Run: headless pygame with SDL's dummy video driver; simulated clock (each Clock.tick advances the game by its frame time, no real sleeping); random seed 0; keys injected as events and as key.get_pressed() state; no mouse input.
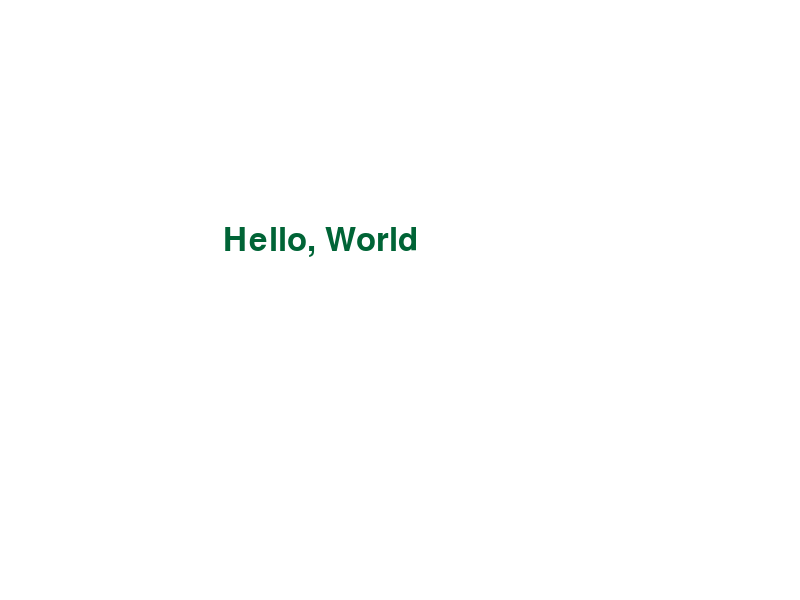
Frame 1 of 4 · flips 1–60 · no input
Frame 2 of 4 · flips 61–180 · tapped SPACE, RETURN · held RIGHT (→), D · screen unchanged from frame 1, image omitted
Frame 3 of 4 · flips 181–300 · held DOWN (↓), S · screen unchanged from frame 2, image omitted
Frame 4 of 4 · flips 301–420 · held LEFT (←), A, UP (↑), W · screen unchanged from frame 3, image omitted

The pygame program that drew these frames:

import pygame

def make_font(fonts, size):
    available = pygame.font.get_fonts()
    # get_fonts() возвращает список названий шрифтов без пробелов и в нижнем регистре
    choices = map(lambda x: x.lower().replace(' ', ''), fonts)
    for choice in choices:
        if choice in available:
            return pygame.font.SysFont(choice, size)
    return pygame.font.Font(None, size)

pygame.init()
screen = pygame.display.set_mode((800, 600))
clock = pygame.time.Clock()
done = False

font = make_font(['Courier New', 'Times New Roman'], 48)
text = font.render("Hello, World", True, (0, 100, 54))

while not done:
    for event in pygame.event.get():
        if event.type == pygame.QUIT:
            done = True
        if event.type == pygame.KEYDOWN and event.key == pygame.K_ESCAPE:
            done = True

    screen.fill((255, 255, 255))
    screen.blit(text, (320 - text.get_width() // 2, 240 - text.get_height() // 2))

    pygame.display.flip()
    clock.tick(60)

pygame.quit()
